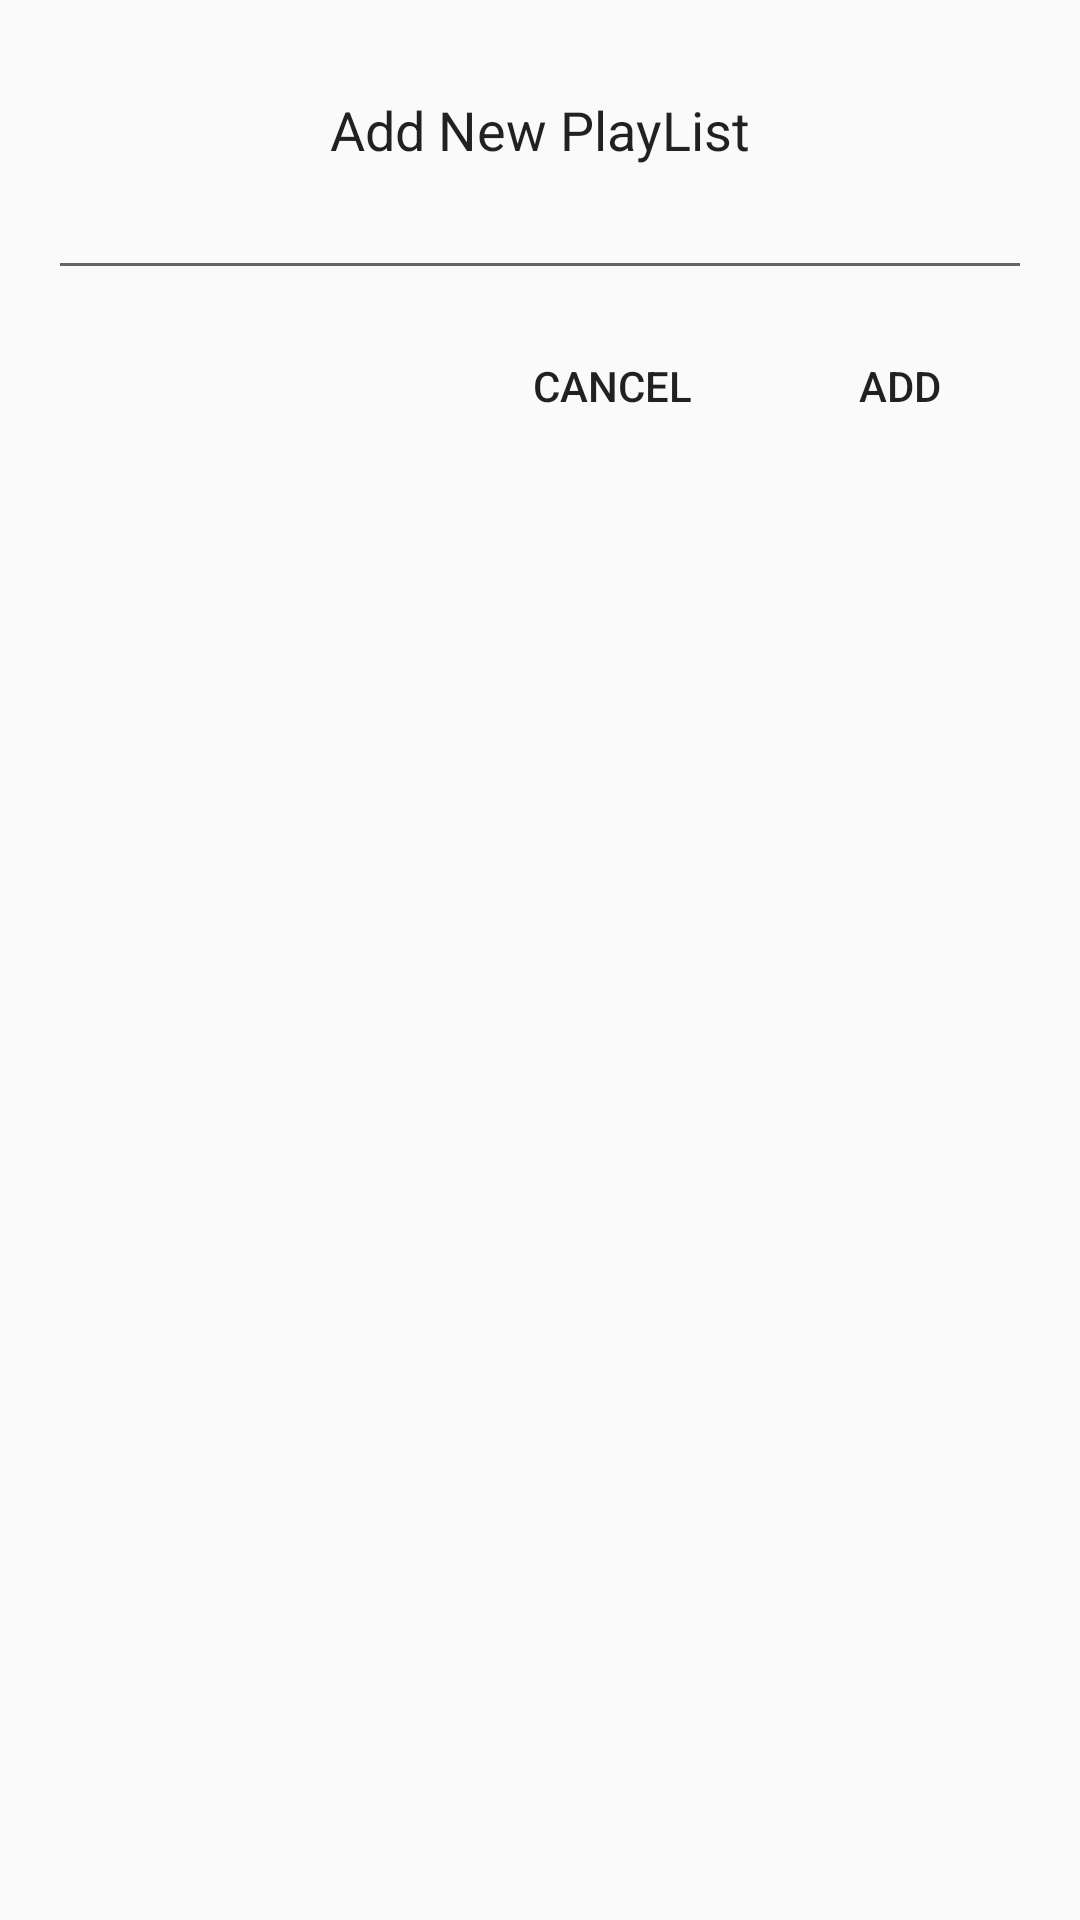

Layout XML and referenced resources for this Android screen:
<!-- AndroidManifest.xml: application theme AppTheme -->
<!-- res/layout/add_playlist_dialog_fragment.xml -->
<?xml version="1.0" encoding="utf-8"?>
<RelativeLayout xmlns:android="http://schemas.android.com/apk/res/android"
    android:layout_width="match_parent"
    android:layout_height="match_parent"
    android:padding="16dp">

    <TextView
        android:id="@+id/textView"
        android:layout_width="wrap_content"
        android:layout_height="wrap_content"
        android:layout_alignParentTop="true"
        android:layout_centerHorizontal="true"
        android:layout_marginTop="15dp"
        android:text="Add New PlayList"
        android:textColor="?android:textColorPrimary"
        android:textSize="18sp" />

    <EditText
        android:id="@+id/playlist_name"
        android:layout_width="match_parent"
        android:layout_height="wrap_content"
        android:layout_alignParentStart="true"
        android:layout_below="@+id/textView" />

    <Button
        android:layout_marginTop="8dp"
        style="?android:attr/borderlessButtonStyle"
        android:layout_marginEnd="8dp"
        android:id="@+id/cancel_button"
        android:layout_width="wrap_content"
        android:layout_height="wrap_content"
        android:layout_alignBaseline="@+id/add_button"
        android:layout_alignBottom="@+id/add_button"
        android:layout_toStartOf="@+id/add_button"
        android:text="Cancel" />

    <Button
        android:layout_marginTop="8dp"
        style="?android:attr/borderlessButtonStyle"
        android:id="@+id/add_button"
        android:layout_width="wrap_content"
        android:layout_height="wrap_content"
        android:layout_alignEnd="@+id/playlist_name"
        android:layout_below="@+id/playlist_name"
        android:text="Add" />

</RelativeLayout>
<!-- resources referenced by this layout -->
<resources>
  <style name="AppTheme" parent="Theme.AppCompat.Light.DarkActionBar">
          
          <item name="colorPrimary">@color/colorPrimary</item>
          <item name="colorPrimaryDark">@color/colorPrimaryDark</item>
          <item name="colorAccent">@color/colorAccent</item>
      </style>
  <color name="colorPrimary">#FF000000</color>
  <color name="colorPrimaryDark">#FF000000</color>
  <color name="colorAccent">#FF0000</color>
</resources>
